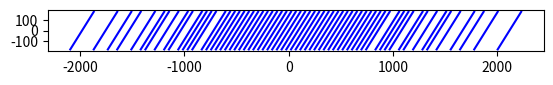

Reproduce this figure in Python.
import matplotlib.pyplot as plt
import numpy as np


class PhaseSpace2:
    def __init__(self, n: float, m: float):
        self._n = n
        self._m = m

    def plot(self, ax: plt.Axes, n_lines: int, n2: int):
        ax.set_aspect('equal')
        k = self._n / self._m

        n1_r = int((self._m + 1) // 2)
        n2_r = int((self._m + 1) // 2)
        for n1 in range(-n1_r, +n1_r):
            for n2 in range(-n2_r, +n2_r):
                b = 2.0 * np.pi * (self._n * n1 - self._m * n2) / self._m
                print((self._n * n1 - self._m * n2) / self._m)
                xp0 = -np.pi
                xp1 = +np.pi
                yp0 = k * xp0 + b
                yp1 = k * xp1 + b
                x = np.rad2deg([xp0, xp1])
                y = np.rad2deg([yp0, yp1])
                ax.plot(y, x, c='blue')


class PhaseSpace:
    def __init__(self, lambdas_to_ref: np.ndarray, freq: np.ndarray):
        pass


if __name__ == '__main__':
    def main():
        ps2 = PhaseSpace2(5, 8)
        ax = plt.subplot(111)
        ps2.plot(ax, 50, 1)
        plt.show()
    main()
